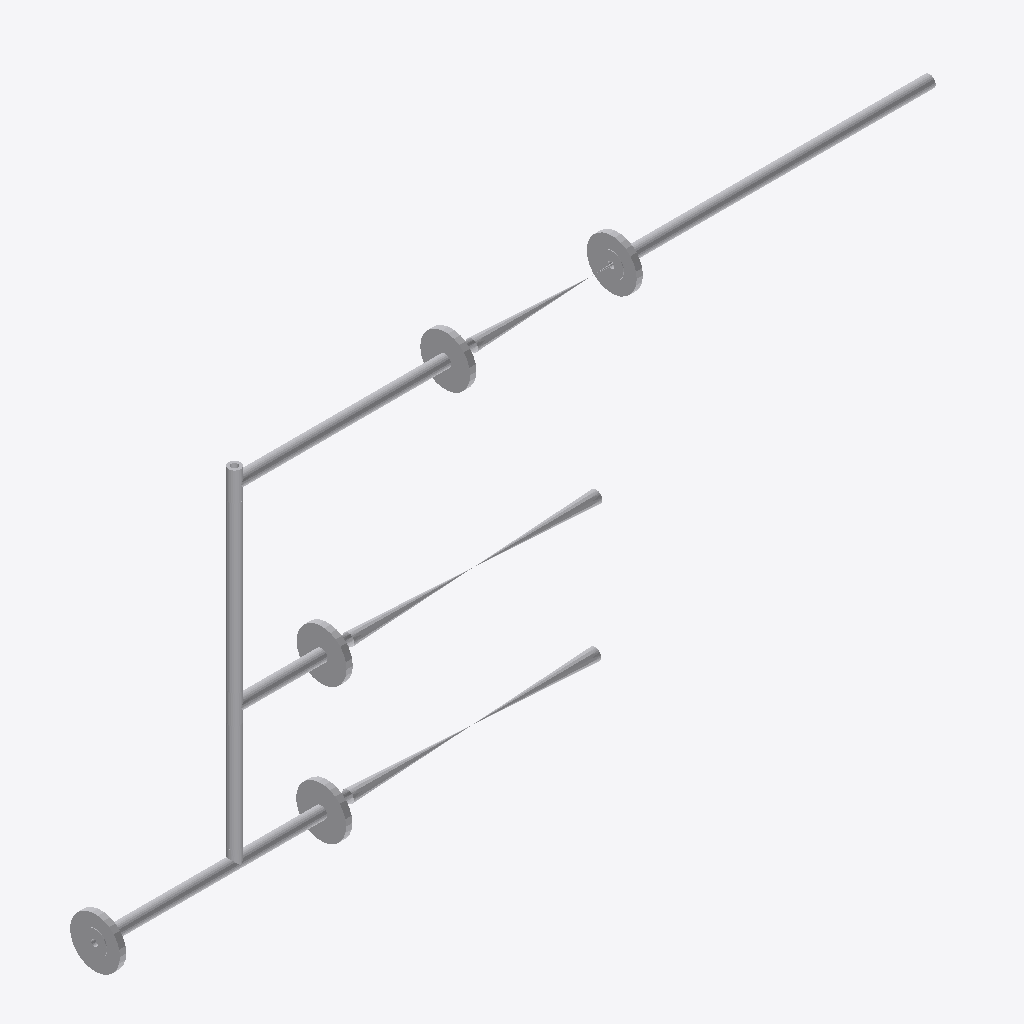
Isometric view of an IFC building model (IFC-SPF (STEP), schema IFC2X3, length unit millimetre), seen from the south-west, elements coloured by IFC class: 18 other elements (light grey).
Extent 1.5 m × 0.1 m × 0.7 m (x, y, z). Elements (18): 8 IfcFlowController, 7 IfcFlowSegment, 3 IfcFlowFitting.

HEADER;
FILE_DESCRIPTION(('ViewDefinition [CoordinationView]'),'2;1');
FILE_NAME('/home/giovanni/IdeaProjects/ifc/ifc-out/sk/05ML12000081203DV.ifc','2020-10-06T17:07:54',(''),('Antea'),'IFC.JAVA 0.0.1-SNAPSHOT','Antea IFC Export 0.0.1-SNAPSHOT','');
FILE_SCHEMA(('IFC2X3'));
ENDSEC;
DATA;
#15=IFCPROJECT('3pCXoEKQf5f8cMLRfNsO5F',#6,'05-ML-120-0-008-1/2"-03D-V',$,$,$,$,(#9),#14);
#16=IFCSITE('0mc8cxCiz0ugeFzV8PMR3c',#6,$,$,$,$,$,$,.COMPLEX.,$,$,$,$,$);
#231=IFCFLOWSEGMENT('2NO2ZWhFbBIfXwtpHRK068',#6,'Shell','{?  "CATEGORY" : "TUBTUBI",?  "ADESCR" : "TB5293379",?  "NCOR_ALLOW" : 3,?  "NDIAMETRO" : 21.34,?  "ASCHEDULE" : "160",?  "ITIPO_STD" : "0-ANSI",?  "ITIPO_FAMSPEC" : "",?  "AGRUPPO_SCH" : "03D",?  "NS',$,#223,#230,$);
#35=IFCFLOWSEGMENT('1vkllhDoP0vBQ0oINd67Bz',#6,'Shell','{?  "CATEGORY" : "TUBTUBI",?  "ADESCR" : "TB5293375",?  "NCOR_ALLOW" : 3,?  "NDIAMETRO" : 21.34,?  "ASCHEDULE" : "160",?  "ITIPO_STD" : "0-ANSI",?  "ITIPO_FAMSPEC" : "",?  "AGRUPPO_SCH" : "03D",?  "NS',$,#22,#34,$);
#154=IFCFLOWSEGMENT('0pAu9THqLBoQjsNRsp0Lxb',#6,'Shell','{?  "CATEGORY" : "TUBTUBI",?  "ADESCR" : "TB5293354",?  "NCOR_ALLOW" : 3,?  "NDIAMETRO" : 21.34,?  "ASCHEDULE" : "160",?  "ITIPO_STD" : "0-ANSI",?  "ITIPO_FAMSPEC" : "",?  "AGRUPPO_SCH" : "03D",?  "NS',$,#146,#153,$);
#192=IFCFLOWCONTROLLER('3tcY3Hd456nguHSBDSmA3q',#6,'Nozzle','{?  "CATEGORY" : "TUBFLANGE",?  "ADESCR" : "New",?  "NCOR_ALLOW" : 3,?  "NDIAMETRO" : 21.34,?  "ITIPO_TENUTA" : "0-TFG_NONE",?  "ASCHEDULE" : "160",?  "ACLASS" : "150",?  "ITIPO_STD" : "0-ANSI",?  "IT',$,#191,#49,$);
#234=IFCFLOWCONTROLLER('3C3LY__EHBsAtSuTz8zTo1',#6,'Nozzle','{?  "CATEGORY" : "TUBFLANGE",?  "ADESCR" : "New",?  "NCOR_ALLOW" : 3,?  "NDIAMETRO" : 21.34,?  "ITIPO_TENUTA" : "0-TFG_NONE",?  "ASCHEDULE" : "160",?  "ACLASS" : "150",?  "ITIPO_STD" : "0-ANSI",?  "IT',$,#233,#49,$);
#132=IFCFLOWCONTROLLER('2b$VKTzMHAd9QVkUTJU$J4',#6,'Valve','{?  "CATEGORY" : "TUBVALVOLE",?  "ADESCR" : "New",?  "IACCESSO" : "0-Sconoscuito",?  "NDIAMETRO" : 21.34,?  "ITIPO_VALVOLA" : "1-VALVE_STD",?  "ITIPO_COLL" : "0-COLL_FLANGIATO",?  "IOVOLANTINO" : "0-A',$,#111,#131,$);
#220=IFCFLOWCONTROLLER('1m59TRuSj9eBQXWNI3$fGv',#6,'Valve','{?  "CATEGORY" : "TUBVALVOLE",?  "ADESCR" : "New",?  "IACCESSO" : "0-Sconoscuito",?  "NDIAMETRO" : 21.34,?  "ITIPO_VALVOLA" : "1-VALVE_STD",?  "ITIPO_COLL" : "0-COLL_FLANGIATO",?  "IOVOLANTINO" : "0-A',$,#199,#219,$);
#50=IFCFLOWCONTROLLER('2pw1XNarT8LBy1MASr7r3f',#6,'Nozzle','{?  "CATEGORY" : "TUBFLANGE",?  "ADESCR" : "New",?  "NCOR_ALLOW" : 3,?  "NDIAMETRO" : 21.34,?  "ITIPO_TENUTA" : "0-TFG_NONE",?  "ASCHEDULE" : "160",?  "ACLASS" : "150",?  "ITIPO_STD" : "0-ANSI",?  "IT',$,#38,#49,$);
#173=IFCFLOWCONTROLLER('0r3evPXGXEDRWRevPzI0vy',#6,'Nozzle','{?  "CATEGORY" : "TUBFLANGE",?  "ADESCR" : "New",?  "NCOR_ALLOW" : 3,?  "NDIAMETRO" : 21.34,?  "ITIPO_TENUTA" : "0-TFG_NONE",?  "ASCHEDULE" : "160",?  "ACLASS" : "150",?  "ITIPO_STD" : "0-ANSI",?  "IT',$,#172,#49,$);
#196=IFCFLOWCONTROLLER('02EYKHh311JvsrxvagV7RF',#6,'Nozzle','{?  "CATEGORY" : "TUBFLANGE",?  "ADESCR" : "New",?  "NCOR_ALLOW" : 3,?  "NDIAMETRO" : 21.34,?  "ITIPO_TENUTA" : "0-TFG_NONE",?  "ASCHEDULE" : "160",?  "ACLASS" : "150",?  "ITIPO_STD" : "0-ANSI",?  "IT',$,#195,#49,$);
#169=IFCFLOWSEGMENT('1URIhBMoX3avknxF1bawJU',#6,'Shell','{?  "CATEGORY" : "TUBTUBI",?  "ADESCR" : "TB5293349",?  "NCOR_ALLOW" : 3,?  "NDIAMETRO" : 21.34,?  "ASCHEDULE" : "160",?  "ITIPO_STD" : "0-ANSI",?  "ITIPO_FAMSPEC" : "",?  "AGRUPPO_SCH" : "03D",?  "NS',$,#161,#168,$);
#188=IFCFLOWSEGMENT('05hmGayoHAtO8a2VB9Pir8',#6,'Shell','{?  "CATEGORY" : "TUBTUBI",?  "ADESCR" : "TB5293344",?  "NCOR_ALLOW" : 3,?  "NDIAMETRO" : 21.34,?  "ASCHEDULE" : "160",?  "ITIPO_STD" : "0-ANSI",?  "ITIPO_FAMSPEC" : "",?  "AGRUPPO_SCH" : "03D",?  "NS',$,#180,#187,$);
#143=IFCFLOWSEGMENT('19hAydUaf6Rfqp16Pw3EEO',#6,'Shell','{?  "CATEGORY" : "TUBTUBI",?  "ADESCR" : "TB5293352",?  "NCOR_ALLOW" : 3,?  "NDIAMETRO" : 21.34,?  "ASCHEDULE" : "160",?  "ITIPO_STD" : "0-ANSI",?  "ITIPO_FAMSPEC" : "",?  "AGRUPPO_SCH" : "03D",?  "NS',$,#135,#142,$);
#108=IFCFLOWSEGMENT('3cL5BXdFX5O9mT$z77KHX5',#6,'Shell','{?  "CATEGORY" : "TUBTUBI",?  "ADESCR" : "TB5293347",?  "NCOR_ALLOW" : 3,?  "NDIAMETRO" : 21.34,?  "ASCHEDULE" : "160",?  "ITIPO_STD" : "0-ANSI",?  "ITIPO_FAMSPEC" : "",?  "AGRUPPO_SCH" : "03D",?  "NS',$,#100,#107,$);
#97=IFCFLOWCONTROLLER('13sgt2xlj0DOd27pzAYB_3',#6,'Valve','{?  "CATEGORY" : "TUBVALVOLE",?  "ADESCR" : "New",?  "IACCESSO" : "0-Sconoscuito",?  "NDIAMETRO" : 21.34,?  "ITIPO_VALVOLA" : "1-VALVE_STD",?  "ITIPO_COLL" : "0-COLL_FLANGIATO",?  "IOVOLANTINO" : "0-A',$,#75,#96,$);
#72=IFCFLOWFITTING('0o9D2ZUmzEtQA1SYgsuWzl',#6,'Tee','{?  "CATEGORY" : "TUBDIRAME",?  "ADESCR" : "New",?  "NDIAMETRO1" : 21.34,?  "NCOR_ALLOW" : 3,?  "ASCHEDULE" : "160",?  "ITIPO_STD" : "0-ANSI",?  "ITIPO_FAMSPEC" : "",?  "AGRUPPO_SCH" : "03D",?  "NSPES',$,#53,#71,$);
#158=IFCFLOWFITTING('3HVHugytnCLwDbMadbw$aR',#6,'Tee','{?  "CATEGORY" : "TUBDIRAME",?  "ADESCR" : "New",?  "NDIAMETRO1" : 21.34,?  "NCOR_ALLOW" : 3,?  "ASCHEDULE" : "160",?  "ITIPO_STD" : "0-ANSI",?  "ITIPO_FAMSPEC" : "",?  "AGRUPPO_SCH" : "03D",?  "NSPES',$,#157,#71,$);
#177=IFCFLOWFITTING('0CvJfbjSXBgw$an8UKH3ge',#6,'Tee','{?  "CATEGORY" : "TUBDIRAME",?  "ADESCR" : "New",?  "NDIAMETRO1" : 21.34,?  "NCOR_ALLOW" : 3,?  "ASCHEDULE" : "160",?  "ITIPO_STD" : "0-ANSI",?  "ITIPO_FAMSPEC" : "",?  "AGRUPPO_SCH" : "03D",?  "NSPES',$,#176,#71,$);
ENDSEC;
